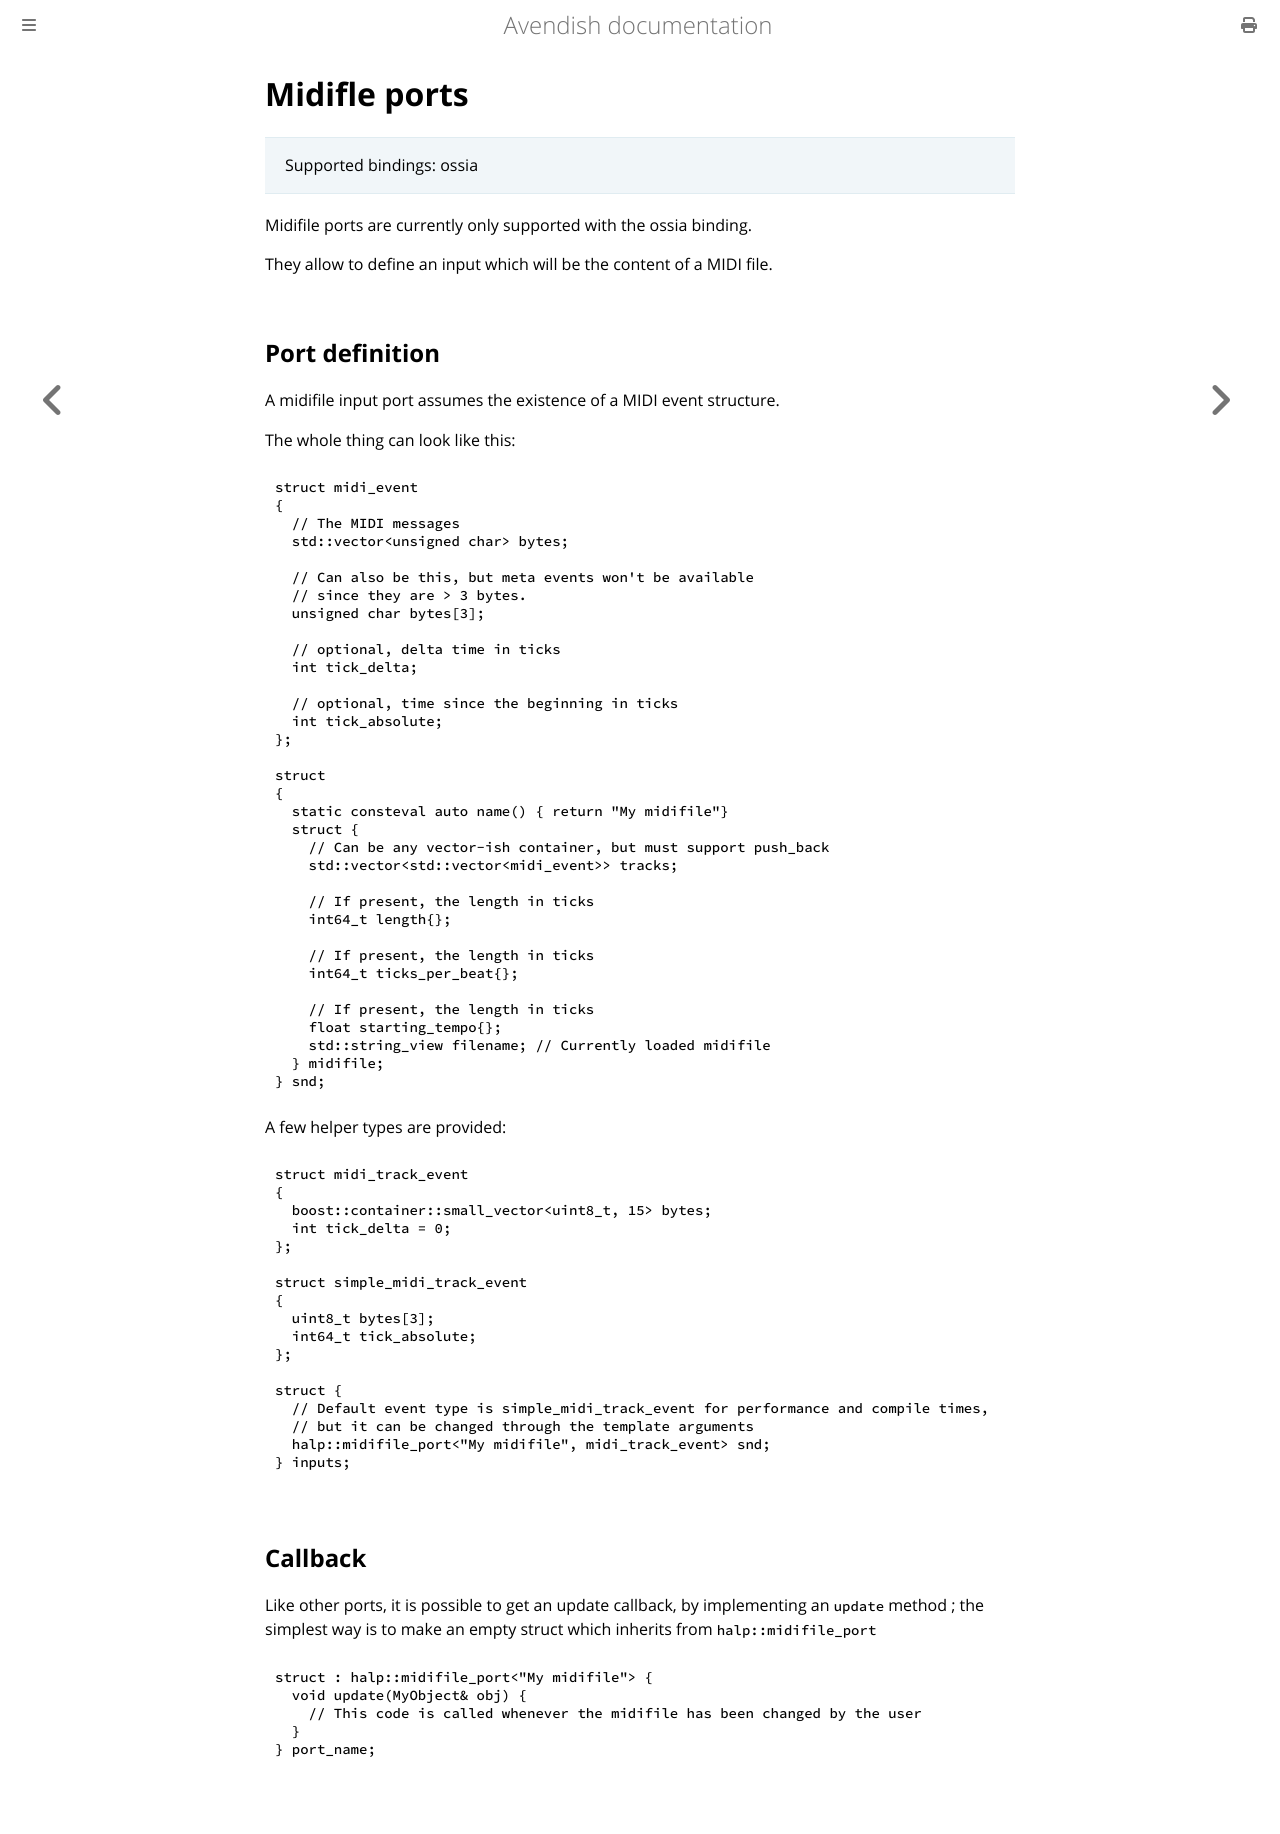

repository: celtera/avendish · page: advanced/port_types.file.midi.html · generator: mdbook

# Midifle ports

> Supported bindings: ossia

Midifile ports are currently only supported with the ossia binding.

They allow to define an input which will be the content of a MIDI file.

## Port definition

A midifile input port assumes the existence of a MIDI event structure.

The whole thing can look like this:

```cpp
struct midi_event
{
  // The MIDI messages
  std::vector<unsigned char> bytes;

  // Can also be this, but meta events won't be available 
  // since they are > 3 bytes.
  unsigned char bytes[3];
  
  // optional, delta time in ticks
  int tick_delta;

  // optional, time since the beginning in ticks
  int tick_absolute; 
};

struct
{
  static consteval auto name() { return "My midifile"}
  struct {
    // Can be any vector-ish container, but must support push_back
    std::vector<std::vector<midi_event>> tracks; 

    // If present, the length in ticks 
    int64_t length{};

    // If present, the length in ticks     
    int64_t ticks_per_beat{};

    // If present, the length in ticks     
    float starting_tempo{};
    std::string_view filename; // Currently loaded midifile
  } midifile;
} snd;
```

A few helper types are provided:

```cpp
struct midi_track_event
{
  boost::container::small_vector<uint8_t, 15> bytes;
  int tick_delta = 0;
};

struct simple_midi_track_event
{
  uint8_t bytes[3];
  int64_t tick_absolute;
};

struct {
  // Default event type is simple_midi_track_event for performance and compile times, 
  // but it can be changed through the template arguments
  halp::midifile_port<"My midifile", midi_track_event> snd;
} inputs;
```

## Callback
Like other ports, it is possible to get an update callback, by implementing an `update` method ;
the simplest way is to make an empty struct which inherits from `halp::midifile_port`

```cpp
struct : halp::midifile_port<"My midifile"> {
  void update(MyObject& obj) {
    // This code is called whenever the midifile has been changed by the user
  }
} port_name;
```
